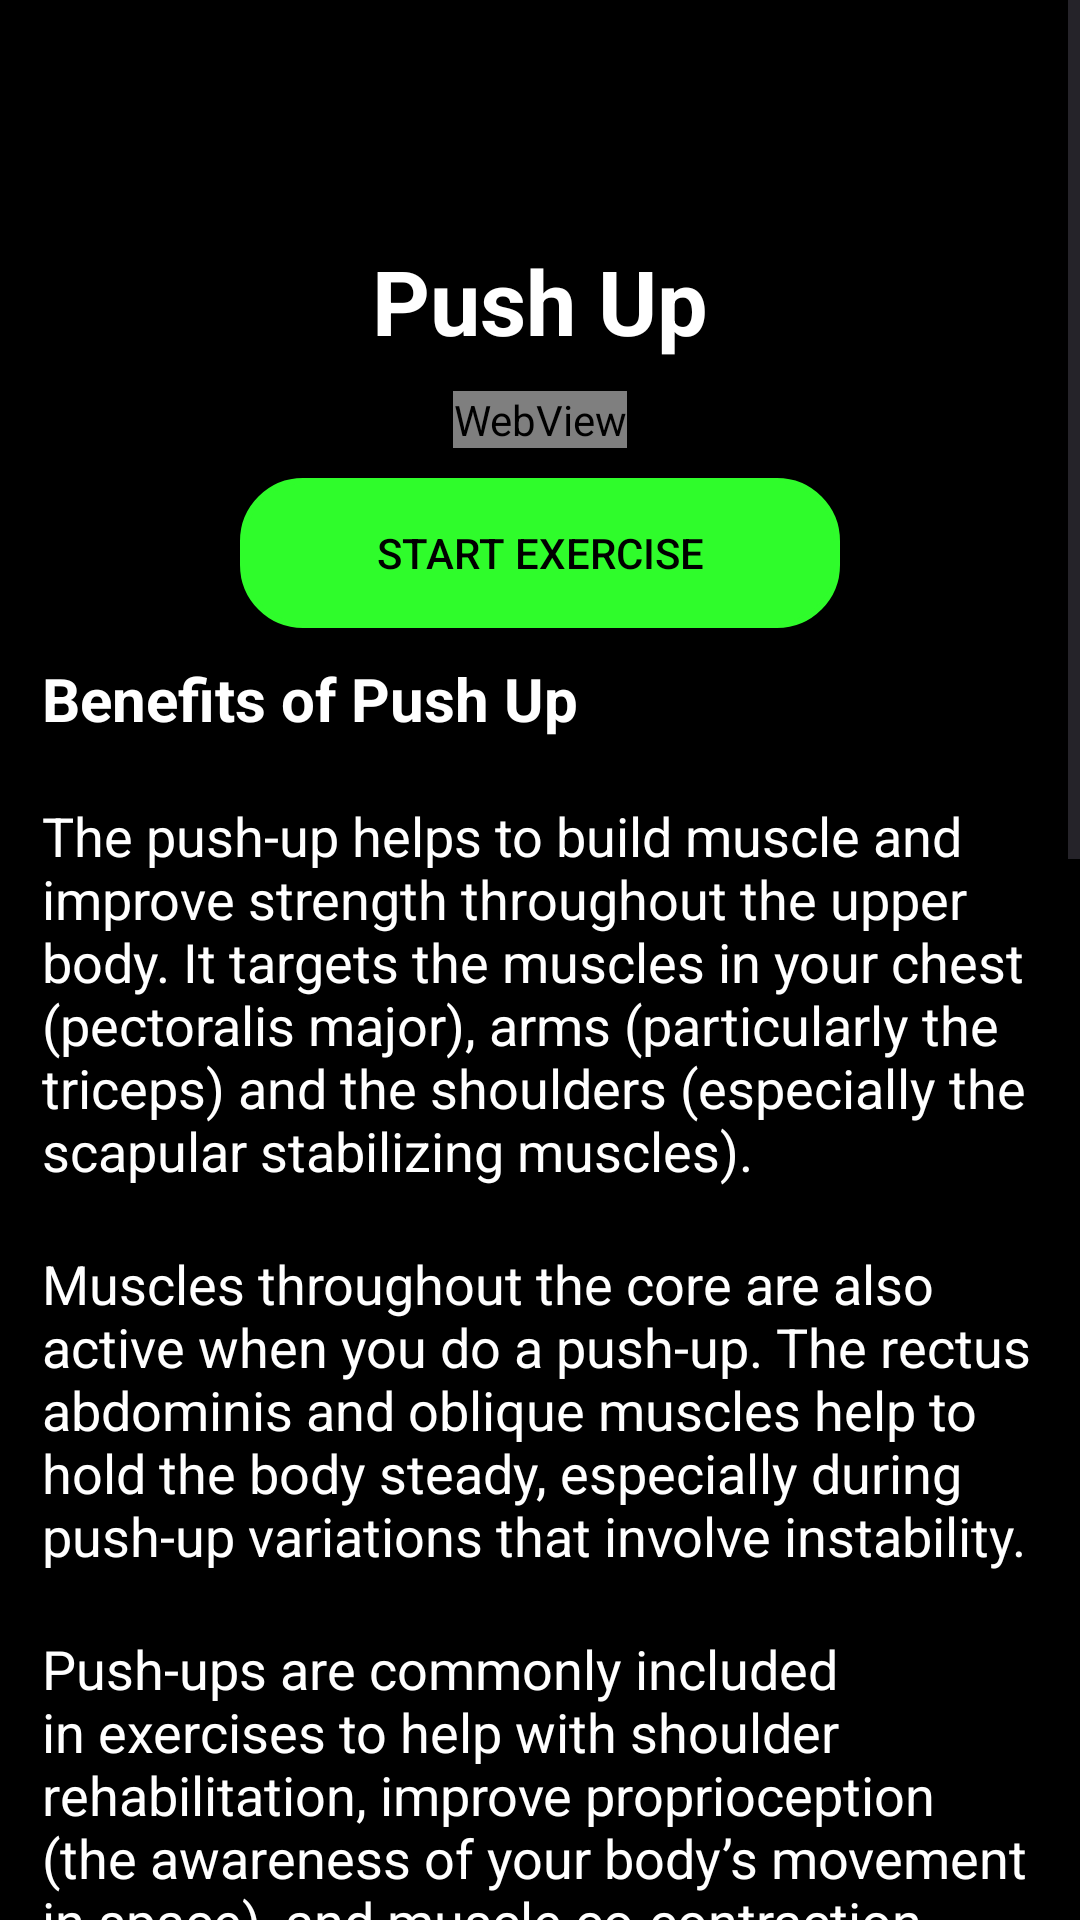

This screen was rendered from an Android layout file. Write that file and the resources it references.
<!-- AndroidManifest.xml: application theme Theme.AIFitnessTrainer -->
<!-- res/layout/fragment_push_up.xml -->
<?xml version="1.0" encoding="utf-8"?>
<ScrollView xmlns:android="http://schemas.android.com/apk/res/android"
    xmlns:tools="http://schemas.android.com/tools"
    android:layout_width="match_parent"
    android:layout_height="match_parent"
    android:background="@color/black"
    tools:context=".exersices.PushUp.pushUp">

    <LinearLayout
        android:layout_width="match_parent"
        android:layout_height="match_parent"
        android:orientation="vertical">
        <LinearLayout
            android:layout_width="match_parent"
            android:layout_height="wrap_content"
            android:orientation="vertical"
            android:layout_marginTop="70dp"
            tools:ignore="WebViewLayout">
            <TextView
                android:layout_width="wrap_content"
                android:layout_height="wrap_content"
                android:text="Push Up"
                android:textStyle="bold"
                android:textSize="30dp"
                android:textColor="@color/white"
                android:layout_gravity="center"
                android:layout_marginLeft="4dp"
                android:layout_marginRight="4dp"
                android:padding="10dp"
                />
            <WebView
                android:layout_width="wrap_content"
                android:layout_height="wrap_content"
                android:id="@+id/gifWebView"
                android:layout_gravity="center"
                />
            <androidx.appcompat.widget.AppCompatButton
                android:layout_width="200dp"
                android:layout_height="50dp"
                android:layout_gravity="center"
                android:background="@drawable/button_color"
                android:text="Start exercise"
                android:id="@+id/pushUp_camera"
                android:layout_marginTop="10dp"/>
            <TextView
                android:layout_width="wrap_content"
                android:layout_height="wrap_content"
                android:text="Benefits of Push Up"
                android:textStyle="bold"
                android:textSize="20dp"
                android:textColor="@color/white"
                android:layout_marginLeft="4dp"
                android:layout_marginRight="4dp"
                android:padding="10dp"
                />
            <TextView
                android:layout_width="wrap_content"
                android:layout_height="wrap_content"
                android:text="The push-up helps to build muscle and improve strength throughout the upper body. It targets the muscles in your chest (pectoralis major), arms (particularly the triceps) and the shoulders (especially the scapular stabilizing muscles)."
                android:textSize="18dp"
                android:textColor="@color/white"
                android:layout_marginLeft="4dp"
                android:layout_marginRight="4dp"
                android:padding="10dp"
                />
            <TextView
                android:layout_width="wrap_content"
                android:layout_height="wrap_content"
                android:text="Muscles throughout the core are also active when you do a push-up. The rectus abdominis and oblique muscles help to hold the body steady, especially during push-up variations that involve instability."
                android:textSize="18dp"
                android:textColor="@color/white"
                android:layout_marginLeft="4dp"
                android:layout_marginRight="4dp"
                android:padding="10dp"
                />
            <TextView
                android:layout_width="wrap_content"
                android:layout_height="wrap_content"
                android:text="Push-ups are commonly included in exercises to help with shoulder rehabilitation, improve proprioception (the awareness of your body’s movement in space), and muscle co-contraction for dynamic joint stability. Research has shown that improved joint stability, especially through the core, is necessary for optimal athletic performance."
                android:textSize="18dp"
                android:textColor="@color/white"
                android:layout_marginLeft="4dp"
                android:layout_marginRight="4dp"
                android:padding="10dp"
                />
            <TextView
                android:layout_width="wrap_content"
                android:layout_height="wrap_content"
                android:text="How to Do a Push Up Correctly?"
                android:textStyle="bold"
                android:textSize="20dp"
                android:textColor="@color/white"
                android:layout_marginLeft="4dp"
                android:layout_marginRight="4dp"
                android:padding="10dp"
                />
            <TextView
                android:layout_width="wrap_content"
                android:layout_height="wrap_content"
                android:text="1-Start in a high plank position with your arms extended and palms positioned on the floor at shoulder width. Plant your toes on the floor in line with your legs."
                android:textSize="18dp"
                android:textColor="@color/white"
                android:layout_marginLeft="4dp"
                android:layout_marginRight="4dp"
                android:padding="10dp"
                />
            <TextView
                android:layout_width="wrap_content"
                android:layout_height="wrap_content"
                android:text="2-Engage your core muscles, glutes, and legs to align your spine."
                android:textSize="18dp"
                android:textColor="@color/white"
                android:layout_marginLeft="4dp"
                android:layout_marginRight="4dp"
                android:padding="10dp"
                />
            <TextView
                android:layout_width="wrap_content"
                android:layout_height="wrap_content"
                android:text="3-Maintaining a straight back and keeping your gaze just a few feet in front of you, bend your elbows to descend in a gradual, controlled motion, just until your chest grazes the floor. Keep your elbows tucked close to your sides throughout the movement."
                android:textSize="18dp"
                android:textColor="@color/white"
                android:layout_marginLeft="4dp"
                android:layout_marginRight="4dp"
                android:padding="10dp"
                />
            <TextView
                android:layout_width="wrap_content"
                android:layout_height="wrap_content"
                android:text="4-While exhaling, push your palms towards the floor to return yourself to the starting position. Focus on contracting the chest and tricep muscles while keeping your core tight."
                android:textSize="18dp"
                android:textColor="@color/white"
                android:layout_marginLeft="4dp"
                android:layout_marginRight="4dp"
                android:padding="10dp"
                />
            <TextView
                android:layout_width="wrap_content"
                android:layout_height="wrap_content"
                android:text="5-Repeat for the desired amount of reps and sets."
                android:textSize="18dp"
                android:textColor="@color/white"
                android:layout_marginLeft="4dp"
                android:layout_marginRight="4dp"
                android:layout_marginBottom="100dp"
                android:padding="10dp"
                />
        </LinearLayout>
    </LinearLayout>

</ScrollView>
<!-- resources referenced by this layout -->
<resources>
  <color name="black">#FF000000</color>
  <color name="white">#FFFFFFFF</color>
  <!-- drawable button_color (drawable) -->
  <?xml version="1.0" encoding="utf-8"?>
  <shape xmlns:android="http://schemas.android.com/apk/res/android"
      android:shape="rectangle">
      <corners
          android:radius="20dp"/>
      <stroke
          android:color="#2ffc2b"
          android:width="2dp"/>
      <solid
          android:color="#2ffc2b  "/>
  </shape>
  <style name="Theme.AIFitnessTrainer" parent="Base.Theme.AIFitnessTrainer">
          <item name="colorPrimary">@color/black</item>
          <item name="colorPrimaryVariant">@color/black</item>
          <item name="colorOnPrimary">@color/white</item>
          <item name="android:statusBarColor">?attr/colorPrimaryVariant</item>
          <item name="android:textColorPrimary">@color/black</item>
      </style>
  <style name="Base.Theme.AIFitnessTrainer" parent="Theme.Material3.DayNight.NoActionBar">
          
          
          <item name="colorPrimary">@color/black</item>
          <item name="colorPrimaryVariant">@color/black</item>
          <item name="colorOnPrimary">@color/white</item>
          <item name="android:statusBarColor">?attr/colorPrimaryVariant</item>
          <item name="android:textColorPrimary">@color/black</item>
      </style>
</resources>
